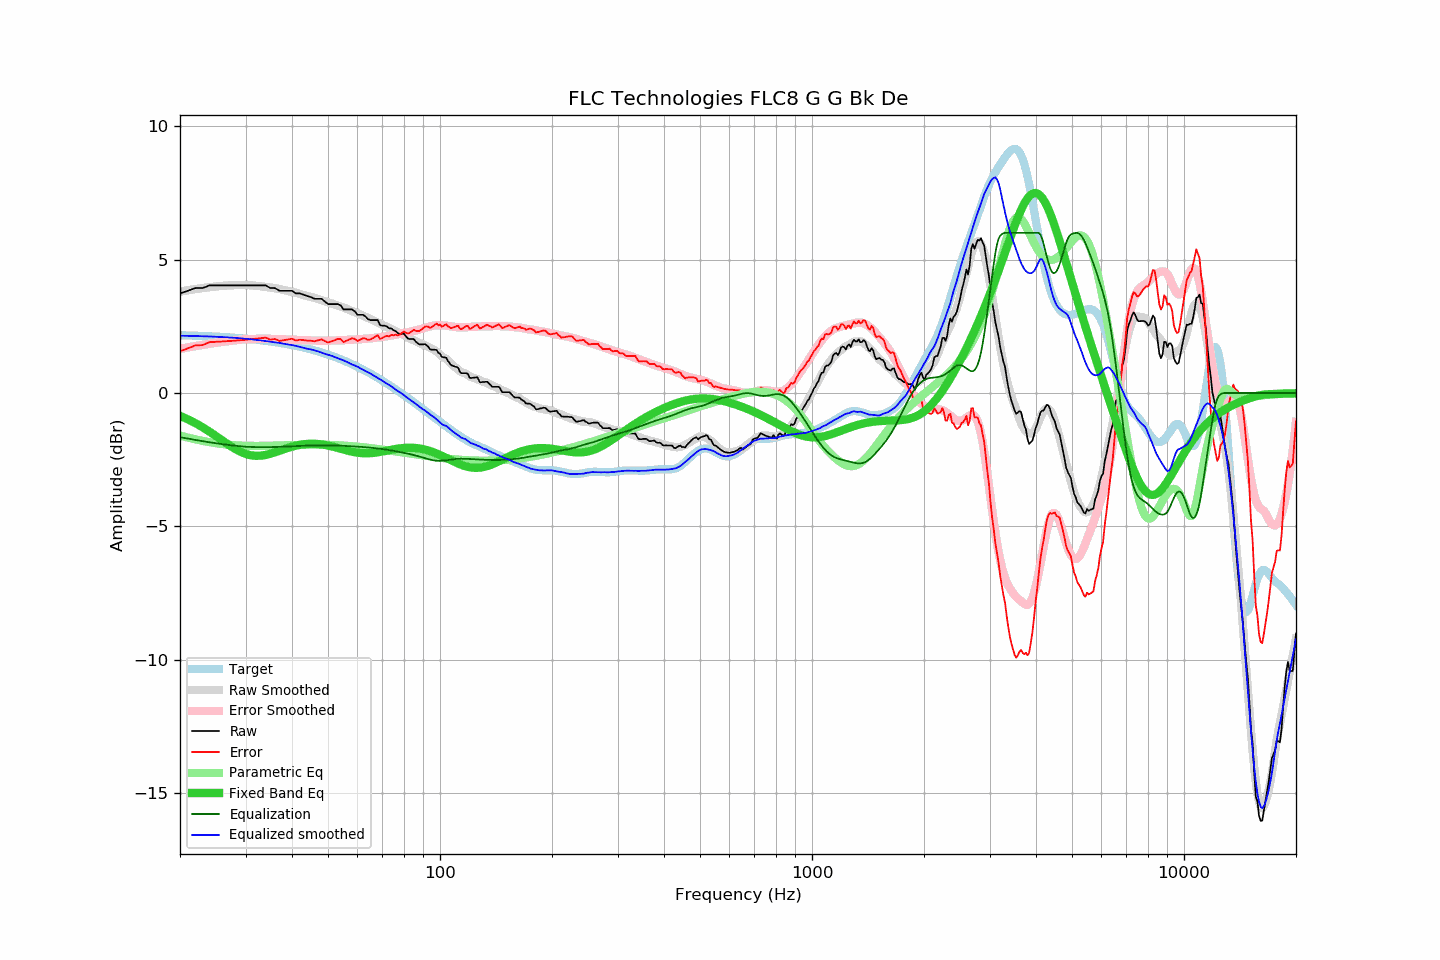

Values plotted in this chart, from the file beside it:
frequency, raw, error, smoothed, error_smoothed, equalization, parametric_eq, equalized_raw, equalized_smoothed, target
20, 3.73, 1.56, 3.80, 1.65, -1.65, -0.86, 2.08, 2.15, 2.17
21, 3.83, 1.67, 3.85, 1.71, -1.71, -0.99, 2.12, 2.14, 2.16
22, 3.93, 1.78, 3.89, 1.76, -1.76, -1.13, 2.17, 2.13, 2.15
23, 3.93, 1.79, 3.93, 1.80, -1.80, -1.28, 2.13, 2.13, 2.14
24, 4.03, 1.91, 3.96, 1.85, -1.85, -1.45, 2.18, 2.12, 2.13
25, 4.03, 1.92, 3.99, 1.88, -1.88, -1.61, 2.15, 2.11, 2.11
26, 4.03, 1.93, 4.01, 1.92, -1.92, -1.78, 2.11, 2.10, 2.10
27, 4.03, 1.95, 4.03, 1.95, -1.95, -1.94, 2.08, 2.08, 2.09
28, 4.03, 1.96, 4.04, 1.97, -1.97, -2.08, 2.06, 2.07, 2.07
29, 4.03, 1.98, 4.05, 2.00, -2.00, -2.19, 2.04, 2.05, 2.05
30, 4.03, 1.99, 4.05, 2.01, -2.01, -2.28, 2.02, 2.04, 2.04
31, 4.03, 2.01, 4.04, 2.02, -2.02, -2.33, 2.01, 2.01, 2.02
32, 4.03, 2.03, 4.02, 2.03, -2.03, -2.35, 2.00, 1.99, 2.00
33, 4.03, 2.05, 4.00, 2.03, -2.03, -2.35, 2.00, 1.97, 1.98
34, 4.03, 2.08, 3.97, 2.03, -2.03, -2.32, 2.00, 1.95, 1.95
35, 3.93, 2.00, 3.95, 2.03, -2.03, -2.28, 1.90, 1.93, 1.93
36, 3.93, 2.02, 3.93, 2.02, -2.02, -2.22, 1.91, 1.90, 1.91
37, 3.83, 1.95, 3.90, 2.02, -2.02, -2.17, 1.81, 1.88, 1.88
38, 3.83, 1.98, 3.86, 2.01, -2.01, -2.11, 1.82, 1.85, 1.85
39, 3.83, 2.00, 3.83, 2.01, -2.01, -2.06, 1.83, 1.82, 1.83
40, 3.83, 2.03, 3.79, 2.00, -2.00, -2.01, 1.83, 1.80, 1.80
41, 3.73, 1.96, 3.75, 1.99, -1.99, -1.97, 1.74, 1.76, 1.77
42, 3.73, 2.00, 3.71, 1.98, -1.98, -1.94, 1.75, 1.73, 1.73
43, 3.68, 1.98, 3.67, 1.98, -1.98, -1.92, 1.70, 1.69, 1.70
44, 3.63, 1.96, 3.63, 1.97, -1.97, -1.91, 1.66, 1.66, 1.67
45, 3.59, 1.96, 3.60, 1.97, -1.97, -1.90, 1.62, 1.63, 1.63
46, 3.53, 1.93, 3.56, 1.96, -1.96, -1.90, 1.57, 1.60, 1.60
47, 3.53, 1.97, 3.52, 1.96, -1.96, -1.91, 1.57, 1.56, 1.56
48, 3.53, 2.01, 3.48, 1.96, -1.96, -1.92, 1.57, 1.51, 1.52
49, 3.43, 1.95, 3.43, 1.96, -1.96, -1.94, 1.47, 1.47, 1.48
50, 3.33, 1.89, 3.40, 1.96, -1.96, -1.97, 1.37, 1.44, 1.44
51, 3.33, 1.93, 3.36, 1.96, -1.96, -2.00, 1.37, 1.40, 1.40
52, 3.33, 1.98, 3.32, 1.97, -1.97, -2.02, 1.36, 1.35, 1.36
53, 3.33, 2.02, 3.28, 1.97, -1.97, -2.06, 1.36, 1.31, 1.31
54, 3.29, 2.02, 3.24, 1.98, -1.98, -2.09, 1.31, 1.27, 1.27
55, 3.13, 1.91, 3.20, 1.98, -1.98, -2.12, 1.15, 1.22, 1.22
56, 3.13, 1.96, 3.16, 1.99, -1.99, -2.15, 1.15, 1.18, 1.18
57, 3.13, 2.00, 3.11, 1.99, -1.99, -2.17, 1.14, 1.12, 1.13
58, 3.13, 2.05, 3.07, 2.00, -2.00, -2.20, 1.13, 1.07, 1.08
59, 3.06, 2.03, 3.03, 2.00, -2.00, -2.22, 1.06, 1.03, 1.03
60, 2.93, 1.95, 3.00, 2.01, -2.01, -2.24, 0.92, 0.99, 0.98
61, 2.93, 2.00, 2.95, 2.02, -2.02, -2.25, 0.91, 0.93, 0.93
62, 2.93, 2.05, 2.90, 2.02, -2.02, -2.26, 0.91, 0.88, 0.88
63, 2.87, 2.04, 2.86, 2.03, -2.03, -2.26, 0.84, 0.82, 0.83
64, 2.77, 1.99, 2.81, 2.04, -2.04, -2.26, 0.73, 0.77, 0.78
65, 2.73, 2.00, 2.78, 2.05, -2.05, -2.25, 0.68, 0.73, 0.73
66, 2.73, 2.06, 2.73, 2.06, -2.06, -2.25, 0.67, 0.67, 0.67
67, 2.73, 2.11, 2.68, 2.07, -2.07, -2.24, 0.66, 0.62, 0.62
68, 2.73, 2.16, 2.64, 2.08, -2.08, -2.22, 0.65, 0.56, 0.57
69, 2.54, 2.03, 2.60, 2.09, -2.09, -2.21, 0.45, 0.51, 0.51
70, 2.52, 2.06, 2.56, 2.10, -2.10, -2.19, 0.42, 0.46, 0.46
71, 2.52, 2.11, 2.52, 2.11, -2.11, -2.18, 0.41, 0.40, 0.41
72, 2.49, 2.14, 2.48, 2.13, -2.13, -2.16, 0.36, 0.35, 0.35
73, 2.42, 2.12, 2.44, 2.14, -2.14, -2.14, 0.28, 0.30, 0.30
74, 2.42, 2.18, 2.40, 2.15, -2.15, -2.13, 0.27, 0.25, 0.24
75, 2.35, 2.16, 2.35, 2.17, -2.17, -2.11, 0.18, 0.19, 0.19
76, 2.32, 2.19, 2.31, 2.18, -2.18, -2.10, 0.14, 0.13, 0.14
77, 2.24, 2.16, 2.27, 2.20, -2.20, -2.09, 0.04, 0.08, 0.08
78, 2.22, 2.19, 2.24, 2.21, -2.21, -2.07, 0.01, 0.03, 0.03
79, 2.22, 2.25, 2.21, 2.23, -2.23, -2.07, -0.01, -0.02, -0.03
... 553 more rows
